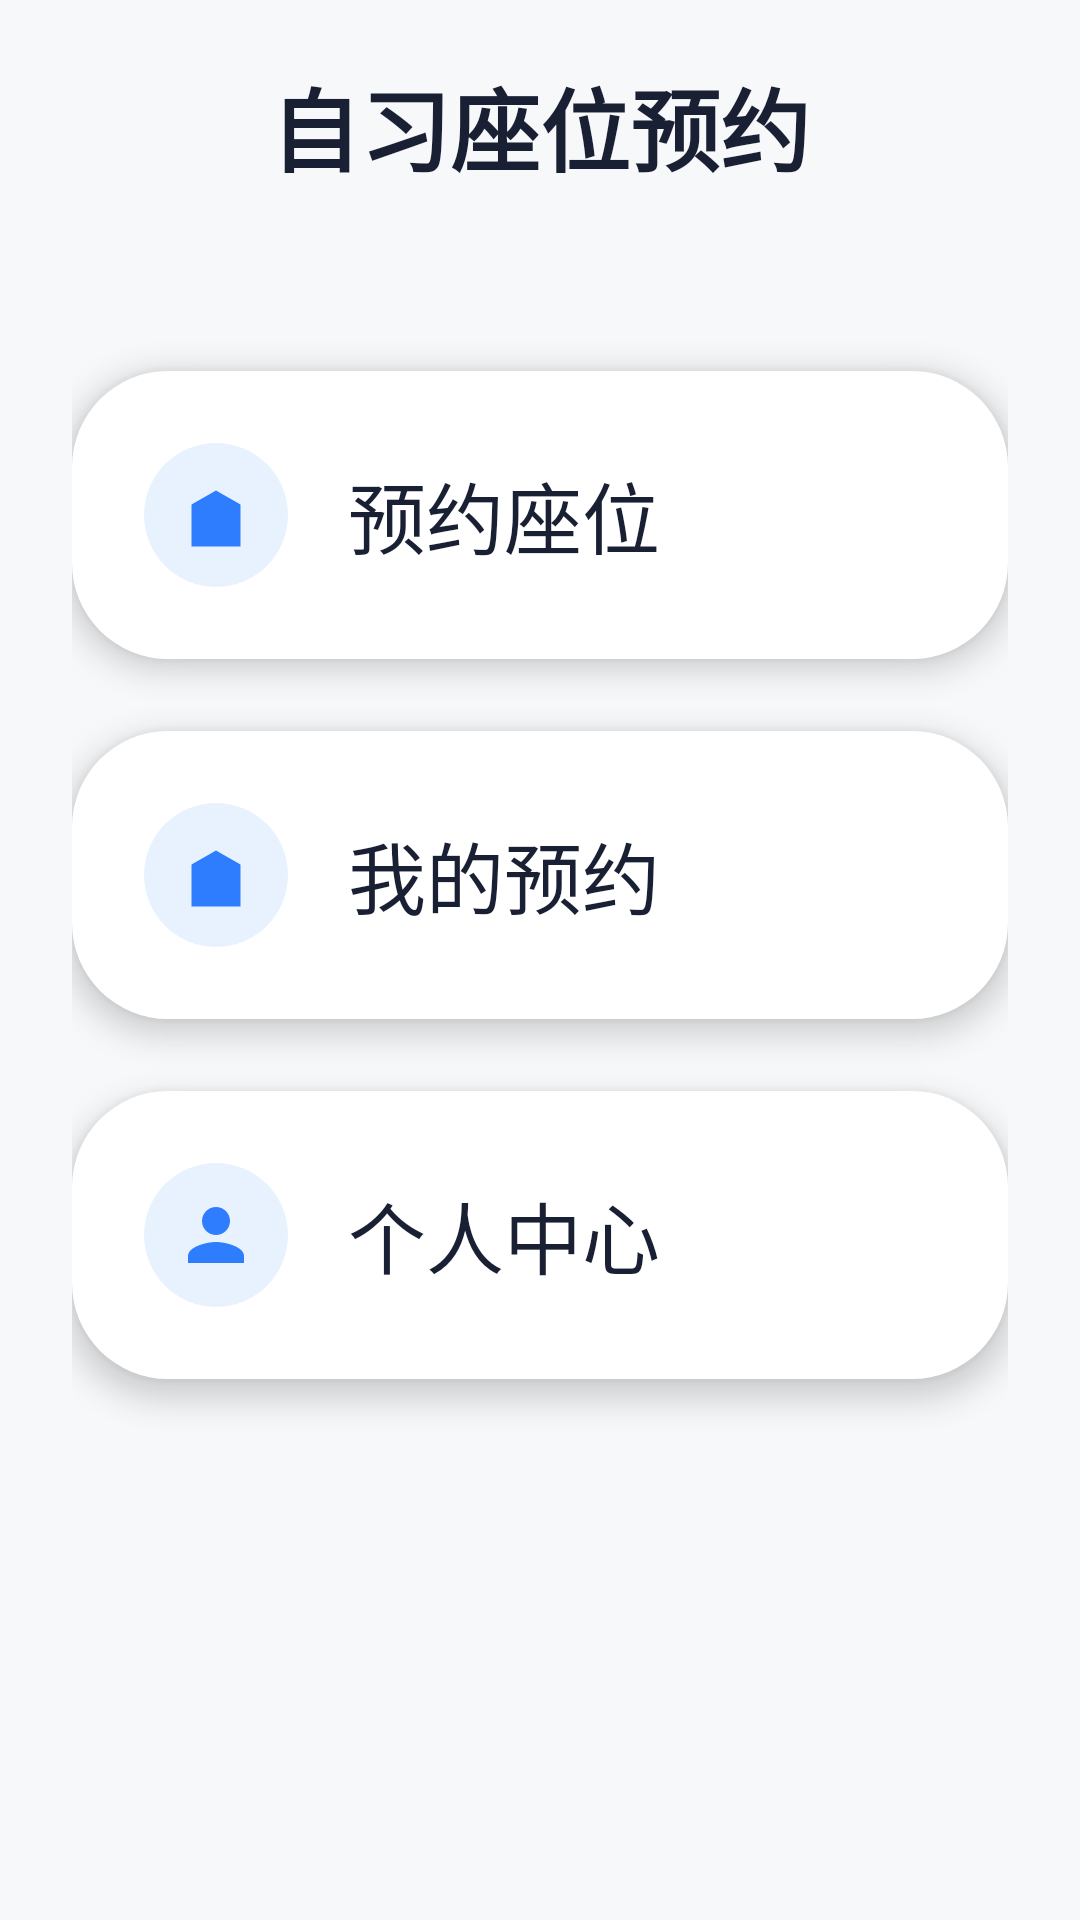

Produce the Android XML layout that renders to this screen, including the resource entries it uses.
<!-- AndroidManifest.xml: application theme Theme.SeatReserve -->
<!-- res/layout/activity_main.xml -->
<?xml version="1.0" encoding="utf-8"?>
<LinearLayout xmlns:android="http://schemas.android.com/apk/res/android"
    android:layout_width="match_parent"
    android:layout_height="match_parent"
    android:orientation="vertical"
    android:paddingHorizontal="24dp"
    android:background="#F7F8FA">

    
    <RelativeLayout
        android:layout_width="match_parent"
        android:layout_height="wrap_content"
        android:paddingVertical="20dp">

        <TextView
            android:layout_width="wrap_content"
            android:layout_height="wrap_content"
            android:text="自习座位预约"
            android:textSize="30sp"
            android:textStyle="bold"
            android:textColor="#1A2033"
            android:layout_centerHorizontal="true"/>
    </RelativeLayout>

    <Space
        android:layout_width="match_parent"
        android:layout_height="40dp"/>

    
    <LinearLayout
        android:id="@+id/btn_choose_lib"
        android:layout_width="match_parent"
        android:layout_height="wrap_content"
        android:orientation="horizontal"
        android:gravity="center_vertical"
        android:background="@drawable/bg_menu_item"
        android:padding="24dp"
        android:elevation="6dp">

        <ImageView
            android:layout_width="48dp"
            android:layout_height="48dp"
            android:src="@drawable/ic_reserve_seat"
            android:background="@drawable/bg_icon_circle"
            android:padding="10dp"/>

        <TextView
            android:layout_width="wrap_content"
            android:layout_height="wrap_content"
            android:text="预约座位"
            android:textSize="26sp"
            android:textColor="#1A2033"
            android:layout_marginStart="20dp"/>
    </LinearLayout>

    <Space
        android:layout_width="match_parent"
        android:layout_height="24dp"/>

    
    <LinearLayout
        android:id="@+id/btn_my_reserve"
        android:layout_width="match_parent"
        android:layout_height="wrap_content"
        android:orientation="horizontal"
        android:gravity="center_vertical"
        android:background="@drawable/bg_menu_item"
        android:padding="24dp"
        android:elevation="6dp">

        <ImageView
            android:layout_width="48dp"
            android:layout_height="48dp"
            android:src="@drawable/ic_my_reserve"
            android:background="@drawable/bg_icon_circle"
            android:padding="10dp"/>

        <TextView
            android:layout_width="wrap_content"
            android:layout_height="wrap_content"
            android:text="我的预约"
            android:textSize="26sp"
            android:textColor="#1A2033"
            android:layout_marginStart="20dp"/>
    </LinearLayout>

    <Space
        android:layout_width="match_parent"
        android:layout_height="24dp"/>

    
    <LinearLayout
        android:id="@+id/btn_personal"
        android:layout_width="match_parent"
        android:layout_height="wrap_content"
        android:orientation="horizontal"
        android:gravity="center_vertical"
        android:background="@drawable/bg_menu_item"
        android:padding="24dp"
        android:elevation="6dp">

        <ImageView
            android:layout_width="48dp"
            android:layout_height="48dp"
            android:src="@drawable/ic_personal"
            android:background="@drawable/bg_icon_circle"
            android:padding="10dp"/>

        <TextView
            android:layout_width="wrap_content"
            android:layout_height="wrap_content"
            android:text="个人中心"
            android:textSize="26sp"
            android:textColor="#1A2033"
            android:layout_marginStart="20dp"/>
    </LinearLayout>

</LinearLayout>
<!-- resources referenced by this layout -->
<resources>
  <!-- drawable bg_icon_circle (drawable) -->
  <?xml version="1.0" encoding="utf-8"?>
  
  <shape xmlns:android="http://schemas.android.com/apk/res/android" android:shape="oval">
      <solid android:color="#E8F2FF"/>
  </shape>
  <!-- drawable bg_menu_item (drawable) -->
  <?xml version="1.0" encoding="utf-8"?>
  
  <shape xmlns:android="http://schemas.android.com/apk/res/android" android:shape="rectangle">
      <solid android:color="#FFFFFF"/>
      <corners android:radius="32dp"/>
  </shape>
  <!-- drawable ic_my_reserve (drawable) -->
  <?xml version="1.0" encoding="utf-8"?>
  
  <vector xmlns:android="http://schemas.android.com/apk/res/android"
      android:width="24dp"
      android:height="24dp"
      android:viewportWidth="24"
      android:viewportHeight="24">
      <path
          android:fillColor="#2E7DFF"
          android:pathData="M19,21H5V9l7,-4 7,4v12zM7,10h10v9H7V10zm2,4l2,2 4,-4"/>
  </vector>
  <!-- drawable ic_personal (drawable) -->
  <?xml version="1.0" encoding="utf-8"?>
  
  <vector xmlns:android="http://schemas.android.com/apk/res/android"
      android:width="24dp"
      android:height="24dp"
      android:viewportWidth="24"
      android:viewportHeight="24">
      <path
          android:fillColor="#2E7DFF"
          android:pathData="M12,12c2.21,0 4,-1.79 4,-4s-1.79,-4 -4,-4 -4,1.79 -4,4 1.79,4 4,4zm0,2c-2.67,0 -8,1.34 -8,4v2h16v-2c0,-2.66 -5.33,-4 -8,-4z"/>
  </vector>
  <!-- drawable ic_reserve_seat (drawable) -->
  <?xml version="1.0" encoding="utf-8"?>
  
  <vector xmlns:android="http://schemas.android.com/apk/res/android"
      android:width="24dp"
      android:height="24dp"
      android:viewportWidth="24"
      android:viewportHeight="24">
      <path
          android:fillColor="#2E7DFF"
          android:pathData="M19,21H5V9l7,-4 7,4v12zM7,10h10v9H7V10z"/>
  </vector>
  <style name="Theme.SeatReserve" parent="Base.Theme.SeatReserve" />
  <style name="Base.Theme.SeatReserve" parent="Theme.Material3.DayNight.NoActionBar">
          
          
      </style>
</resources>
